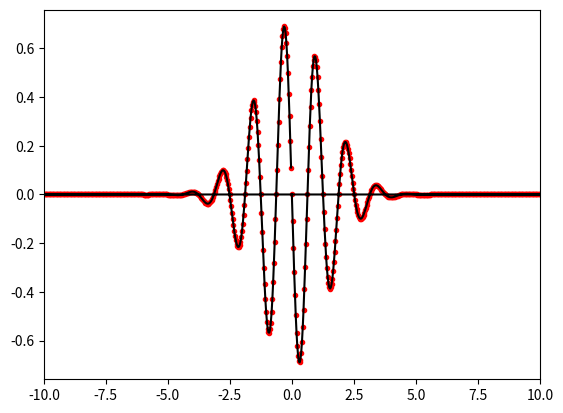

Reproduce this figure in Python.
"""
module to test FFT for fourier transforms
"""
import numpy as np


def func(x):
    return np.exp(-(x+5)**2)
    
def func2(x,N):
    xOLD = x*N/(2.0*np.pi)
    return func(x)*N/(2.0*np.pi)


def exact(w):
    return np.exp(-w**2/4.0-1j*5*w)/(np.sqrt(2))



import numpy as np
import matplotlib.pyplot as pl

#Consider function f(t)=1/(t^2+1)
#We want to compute the Fourier transform g(w)

#Discretize time t
t0=-100.
dt=0.001
t=np.arange(t0,-t0,dt)
#Define function
f=func(t)

#Compute Fourier transform by numpy's FFT function
g=np.fft.ifft(f,norm='ortho')
#frequency normalization factor is 2*np.pi/dt
w = np.fft.fftfreq(f.size)*2*np.pi/dt


#In order to get a discretisation of the continuous Fourier transform
#we need to multiply g by a phase factor
g*=dt*np.exp(-complex(0,1)*w*t0)/(np.sqrt(2*np.pi))*np.sqrt(len(t))

#Plot Result
pl.plot(w,np.imag(g),"r.")
#For comparison we plot the analytical solution
pl.plot(w,np.imag(exact(w)),color="k")

pl.gca().set_xlim(-10,10)
pl.show()
pl.close()
